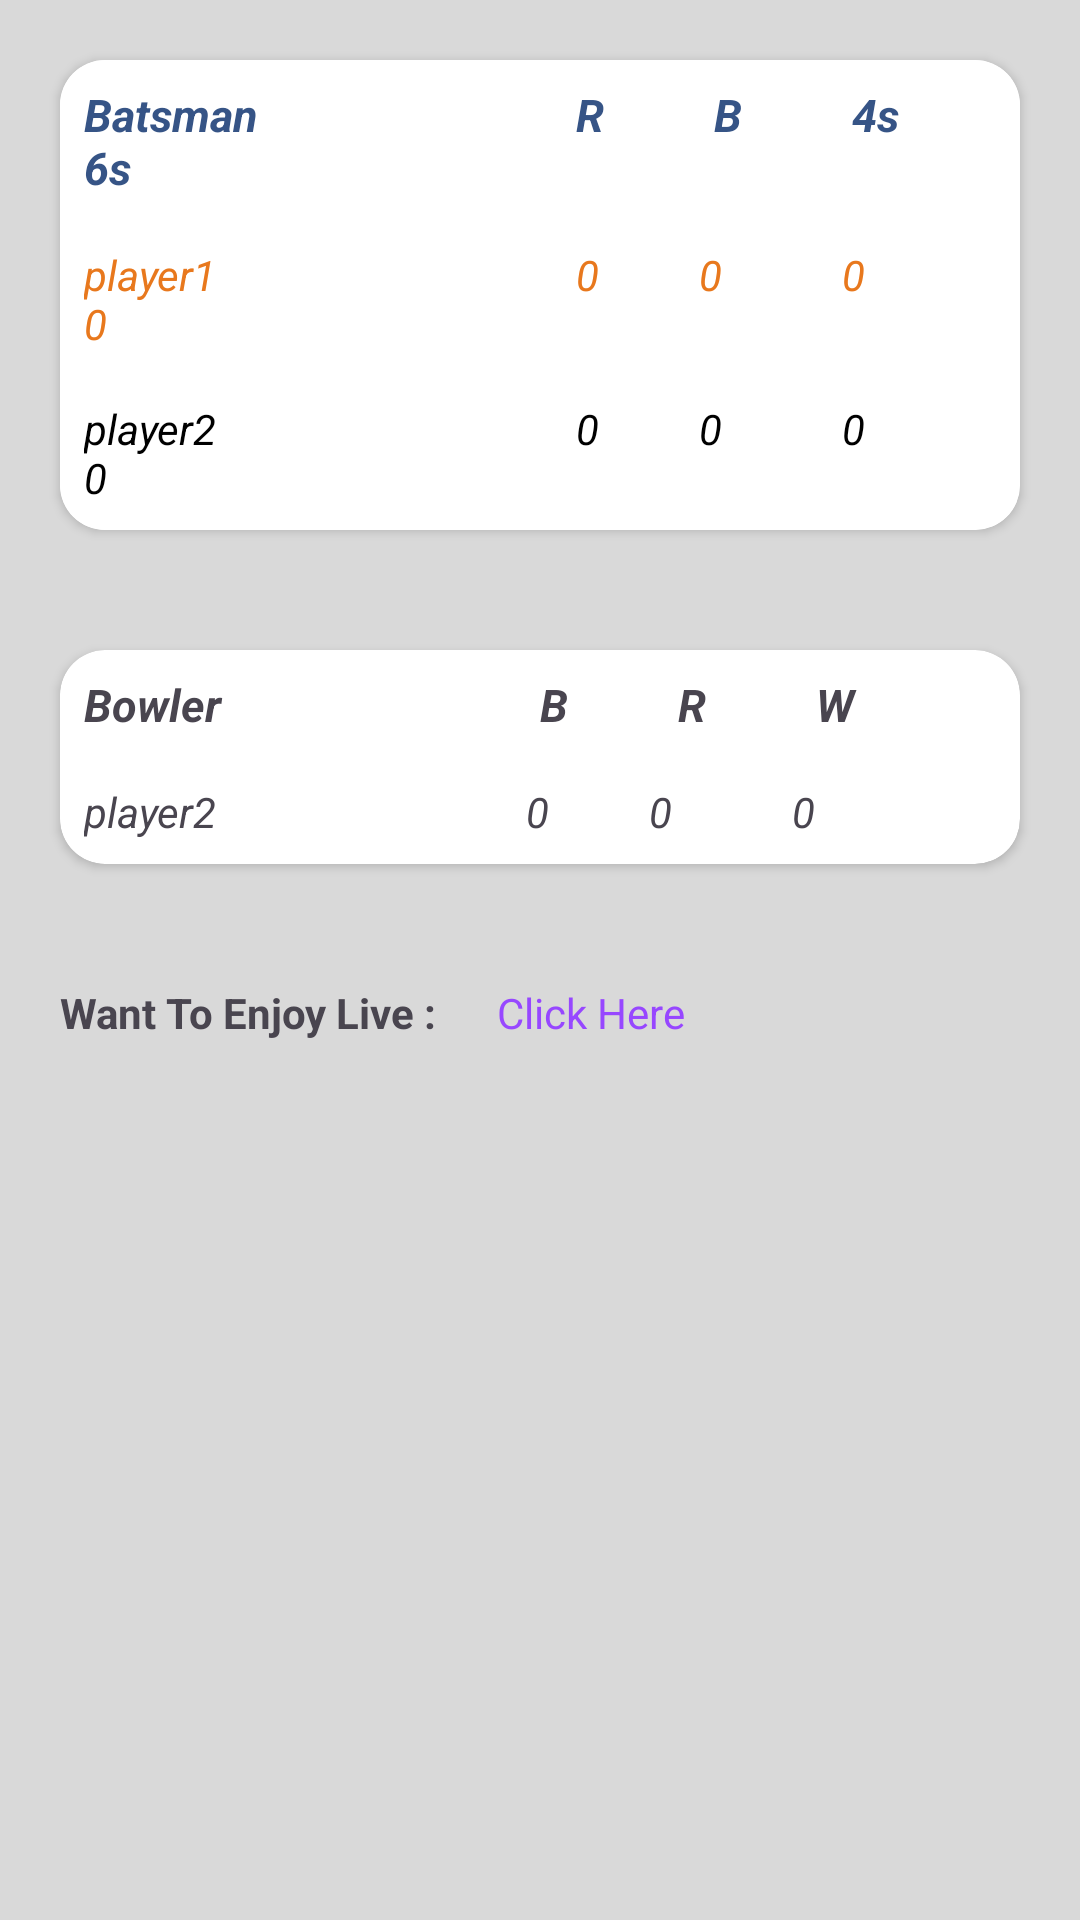

Produce the Android XML layout that renders to this screen, including the resource entries it uses.
<!-- AndroidManifest.xml: application theme Theme.CONTACT_MANAGER -->
<!-- res/layout/fragment_livefrag.xml -->
<?xml version="1.0" encoding="utf-8"?>
<FrameLayout xmlns:android="http://schemas.android.com/apk/res/android"
    xmlns:tools="http://schemas.android.com/tools"
    android:layout_width="match_parent"
    android:layout_height="match_parent"
    xmlns:app="http://schemas.android.com/apk/res-auto"
    tools:context=".livefrag"
    android:background="#D9D9D9">

    
    <LinearLayout
        android:layout_width="match_parent"
        android:layout_height="match_parent"
        android:background="#D9D9D9"
        android:orientation="vertical">

        <androidx.cardview.widget.CardView
            android:layout_width="match_parent"
            android:layout_height="wrap_content"
            android:layout_margin="20dp"
            app:cardCornerRadius="15dp">

            <LinearLayout
                android:layout_width="match_parent"
                android:layout_height="wrap_content"
                android:orientation="vertical">

                <TextView
                    android:layout_width="match_parent"
                    android:layout_height="wrap_content"
                    android:background="#FFFFFF"
                    android:padding="8dp"
                    android:text="Batsman                             R          B          4s          6s"
                    android:textColor="#365486"
                    android:textSize="15dp"
                    android:textStyle="italic|bold" />

                <TextView
                    android:layout_width="match_parent"
                    android:layout_height="match_parent"
                    android:background="#FFFFFF"
                    android:padding="8dp"
                    android:id="@+id/player1"
                    android:text="player1                                    0          0            0            0"
                    android:textColor="#E8781D"
                    android:textStyle="italic" />

                <TextView
                    android:layout_width="match_parent"
                    android:layout_height="match_parent"
                    android:background="#FFFFFF"
                    android:padding="8dp"
                    android:text="player2                                    0          0            0            0"
                    android:textColor="#000000"
                    android:id="@+id/player2"
                    android:textStyle="italic" />
            </LinearLayout>
        </androidx.cardview.widget.CardView>

        <androidx.cardview.widget.CardView
            android:layout_width="match_parent"
            android:layout_height="wrap_content"
            android:layout_margin="20dp"
            app:cardCornerRadius="15dp">

            <LinearLayout
                android:layout_width="match_parent"
                android:layout_height="wrap_content"
                android:orientation="vertical">

                <TextView
                    android:layout_width="match_parent"
                    android:layout_height="wrap_content"
                    android:padding="8dp"
                    android:text="Bowler                             B          R          W"
                    android:textSize="15dp"
                    android:textStyle="italic|bold" />

                <TextView
                    android:layout_width="match_parent"
                    android:layout_height="match_parent"
                    android:padding="8dp"
                    android:text="player2                               0          0            0"
                    android:textStyle="italic"
                    android:id="@+id/bowler"/>
            </LinearLayout>
        </androidx.cardview.widget.CardView>
<LinearLayout
    android:layout_width="wrap_content"
    android:layout_height="wrap_content">
       <TextView
           android:layout_width="wrap_content"
           android:layout_height="wrap_content"
           android:text="Want To Enjoy Live :"
           android:layout_margin="20dp"
           android:textStyle="bold"
           />
    <TextView
        android:layout_width="wrap_content"
        android:layout_height="wrap_content"
        android:text="Click Here"
        android:textColor="#9747FF"
        android:clickable="true"
      android:layout_marginTop="20dp"
        android:id="@+id/livematch"
        />
</LinearLayout>
    </LinearLayout>


</FrameLayout>
<!-- resources referenced by this layout -->
<resources>
  <style name="Theme.CONTACT_MANAGER" parent="Base.Theme.CONTACT_MANAGER" />
  <style name="Base.Theme.CONTACT_MANAGER" parent="Theme.Material3.DayNight.NoActionBar">
          
          
      </style>
</resources>
